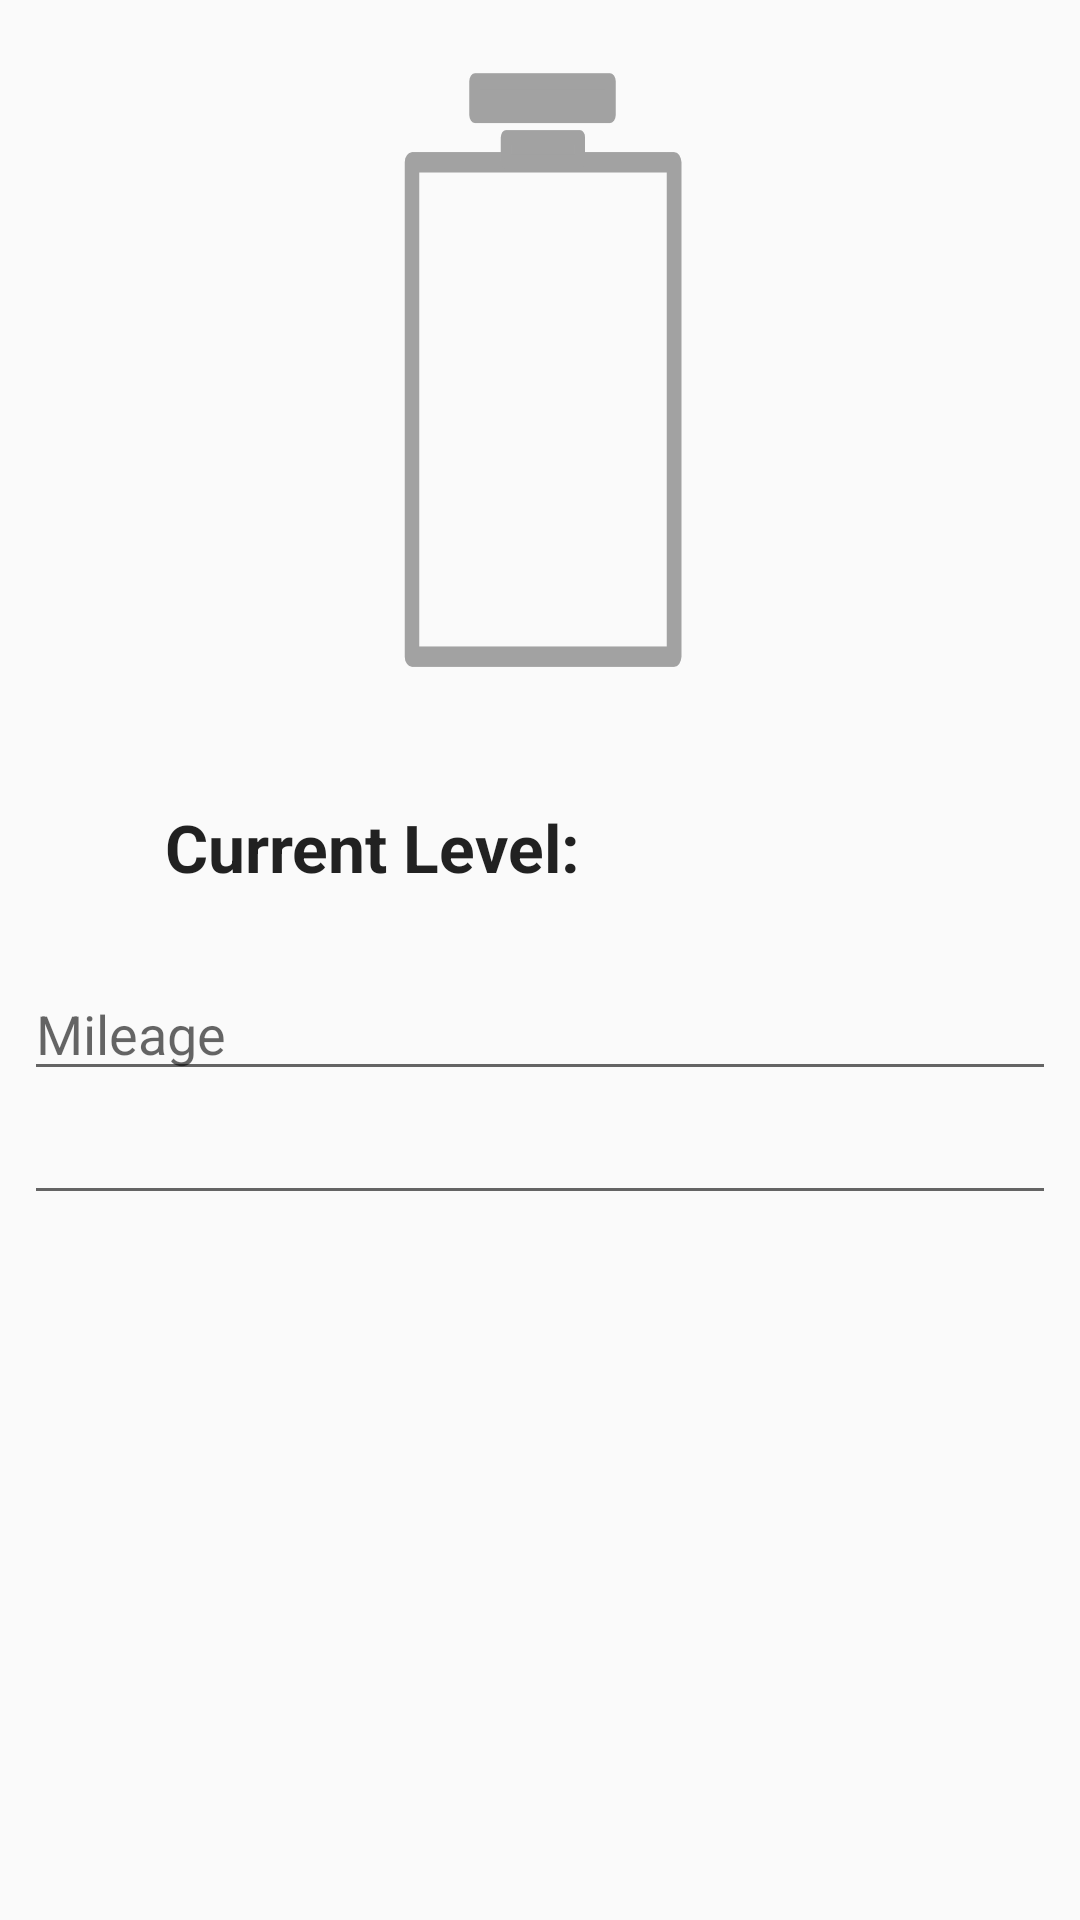

The Android layout XML behind this screen, and the referenced resources:
<!-- AndroidManifest.xml: application theme AppTheme -->
<!-- res/layout/set_coolant_level_dialog_fragment.xml -->
<?xml version="1.0" encoding="utf-8"?>
<android.support.constraint.ConstraintLayout xmlns:android="http://schemas.android.com/apk/res/android"
    xmlns:app="http://schemas.android.com/apk/res-auto"
    xmlns:tools="http://schemas.android.com/tools"
    android:layout_width="wrap_content"
    android:layout_height="wrap_content">

    <include
        android:id="@+id/level_indicator_layout"
        layout="@layout/coolant_level_indicator_layout"
        android:layout_width="250dp"
        android:layout_height="250dp"
        app:layout_constraintEnd_toEndOf="parent"
        app:layout_constraintStart_toStartOf="parent"
        app:layout_constraintTop_toTopOf="parent" />

    <android.support.v7.widget.AppCompatTextView
        android:id="@+id/level_text_label"
        style="@style/Base.TextAppearance.AppCompat.Large"
        android:layout_width="wrap_content"
        android:layout_height="wrap_content"
        android:text="Current Level:"
        android:textStyle="bold"
        app:layout_constraintBottom_toBottomOf="@id/level_text"
        app:layout_constraintStart_toStartOf="@id/level_indicator_layout"
        app:layout_constraintTop_toTopOf="@id/level_text" />

    <android.support.v7.widget.AppCompatTextView
        android:id="@+id/level_text"
        style="@style/Base.TextAppearance.AppCompat.Large"
        android:layout_width="wrap_content"
        android:layout_height="wrap_content"
        android:layout_marginStart="8dp"
        android:textSize="48sp"
        android:textStyle="bold"
        app:layout_constraintEnd_toEndOf="@id/level_indicator_layout"
        app:layout_constraintStart_toEndOf="@id/level_text_label"
        app:layout_constraintTop_toBottomOf="@id/level_indicator_layout"
        tools:text="50%" />

    <EditText
        android:id="@+id/mileage_edit_text"
        android:layout_width="0dp"
        android:layout_height="wrap_content"
        android:layout_marginTop="8dp"
        android:layout_marginStart="8dp"
        android:layout_marginEnd="8dp"
        android:hint="Mileage"
        android:inputType="number"
        app:layout_constraintEnd_toEndOf="parent"
        app:layout_constraintStart_toStartOf="parent"
        app:layout_constraintTop_toBottomOf="@id/level_text" />

    <EditText
        android:id="@+id/date_edit_text_motor_fluid"
        android:layout_width="0dp"
        android:layout_height="wrap_content"
        android:layout_marginStart="8dp"
        android:layout_marginEnd="8dp"
        android:focusable="false"
        android:clickable="true"
        android:inputType="none"
        app:layout_constraintStart_toStartOf="parent"
        app:layout_constraintEnd_toEndOf="parent"
        app:layout_constraintTop_toBottomOf="@+id/mileage_edit_text"
        tools:text="May 15, 2018" />

</android.support.constraint.ConstraintLayout>
<!-- res/layout/coolant_level_indicator_layout.xml (included above) -->
<?xml version="1.0" encoding="utf-8"?>
<android.support.constraint.ConstraintLayout
    xmlns:android="http://schemas.android.com/apk/res/android"
    android:layout_width="match_parent"
    android:layout_height="match_parent"
    android:rotation="270"
    xmlns:app="http://schemas.android.com/apk/res-auto">

    <SeekBar
        android:id="@+id/level_indicator"
        style="@android:style/Widget.Material.Light.SeekBar"
        android:layout_width="0dp"
        android:layout_height="0dp"
        android:progressDrawable="@drawable/custom_seekbar_coolant"
        android:thumb="@drawable/custom_thumb_adjustable"
        app:layout_constraintEnd_toEndOf="parent"
        app:layout_constraintStart_toStartOf="parent"
        app:layout_constraintTop_toTopOf="parent"
        app:layout_constraintBottom_toBottomOf="parent"/>

</android.support.constraint.ConstraintLayout>
<!-- resources referenced by this layout -->
<resources>
  <!-- drawable custom_seekbar_coolant (drawable) -->
  <layer-list xmlns:android="http://schemas.android.com/apk/res/android" >
  
      <item
          android:id="@android:id/background"
          android:drawable="@drawable/ic_custom_coolant_container_empty"
          android:height="220dp"
          android:top="40dp">
      </item>
      <item android:id="@android:id/progress"
          android:top="40dp"
          android:height="220dp">
          <clip android:drawable="@drawable/ic_custom_coolant_container_full" />
      </item>
  
  </layer-list>
  <style name="AppTheme" parent="Theme.AppCompat.Light.DarkActionBar">
  		
  		<item name="colorPrimary">@color/colorPrimary</item>
  		<item name="colorPrimaryDark">@color/colorPrimaryDark</item>
  		<item name="colorAccent">@color/colorAccent</item>
  	</style>
  <!-- drawable ic_custom_coolant_container_empty (drawable) -->
  <vector android:height="24dp" android:viewportHeight="297"
      android:viewportWidth="210" android:width="24dp" xmlns:android="http://schemas.android.com/apk/res/android">
      <path android:fillColor="#00000000"
          android:pathData="M173.302,57.174l-0,117.929l-158.75,0l-0,-117.929z"
          android:strokeAlpha="1" android:strokeColor="#a2a2a2"
          android:strokeLineCap="round" android:strokeLineJoin="round" android:strokeWidth="6.56500006"/>
      <path android:fillAlpha="1" android:fillColor="#a2a2a2"
          android:pathData="M199.333,85.496l-0,60.756l-10.863,0l-0,-60.756z"
          android:strokeAlpha="1" android:strokeColor="#a2a2a2"
          android:strokeLineCap="round" android:strokeLineJoin="round" android:strokeWidth="5.15136862"/>
      <path android:fillAlpha="1" android:fillColor="#a2a2a2"
          android:pathData="M181.285,99.432l-0,33.262l-7.794,0l-0,-33.262z"
          android:strokeAlpha="1" android:strokeColor="#a2a2a2"
          android:strokeLineCap="round" android:strokeLineJoin="round" android:strokeWidth="4.71358633"/>
  </vector>
  <!-- drawable ic_custom_coolant_container_full (drawable) -->
  <vector android:height="24dp" android:viewportHeight="297"
      android:viewportWidth="210" android:width="24dp" xmlns:android="http://schemas.android.com/apk/res/android">
      <path android:fillAlpha="1" android:fillColor="#3ae5ff"
          android:pathData="M173.302,57.174l-0,117.929l-158.75,0l-0,-117.929z"
          android:strokeAlpha="1" android:strokeColor="#a2a2a2"
          android:strokeLineCap="round" android:strokeLineJoin="round" android:strokeWidth="6.56500006"/>
      <path android:fillAlpha="1" android:fillColor="#a2a2a2"
          android:pathData="M199.333,85.496l-0,60.756l-10.863,0l-0,-60.756z"
          android:strokeAlpha="1" android:strokeColor="#a2a2a2"
          android:strokeLineCap="round" android:strokeLineJoin="round" android:strokeWidth="5.15136862"/>
      <path android:fillAlpha="1" android:fillColor="#a2a2a2"
          android:pathData="M181.285,99.432l-0,33.262l-7.794,0l-0,-33.262z"
          android:strokeAlpha="1" android:strokeColor="#a2a2a2"
          android:strokeLineCap="round" android:strokeLineJoin="round" android:strokeWidth="4.71358633"/>
  </vector>
  <color name="colorPrimary">#3e3e3e</color>
  <color name="colorPrimaryDark">#292929</color>
  <color name="colorAccent">#cc0b0b</color>
</resources>
